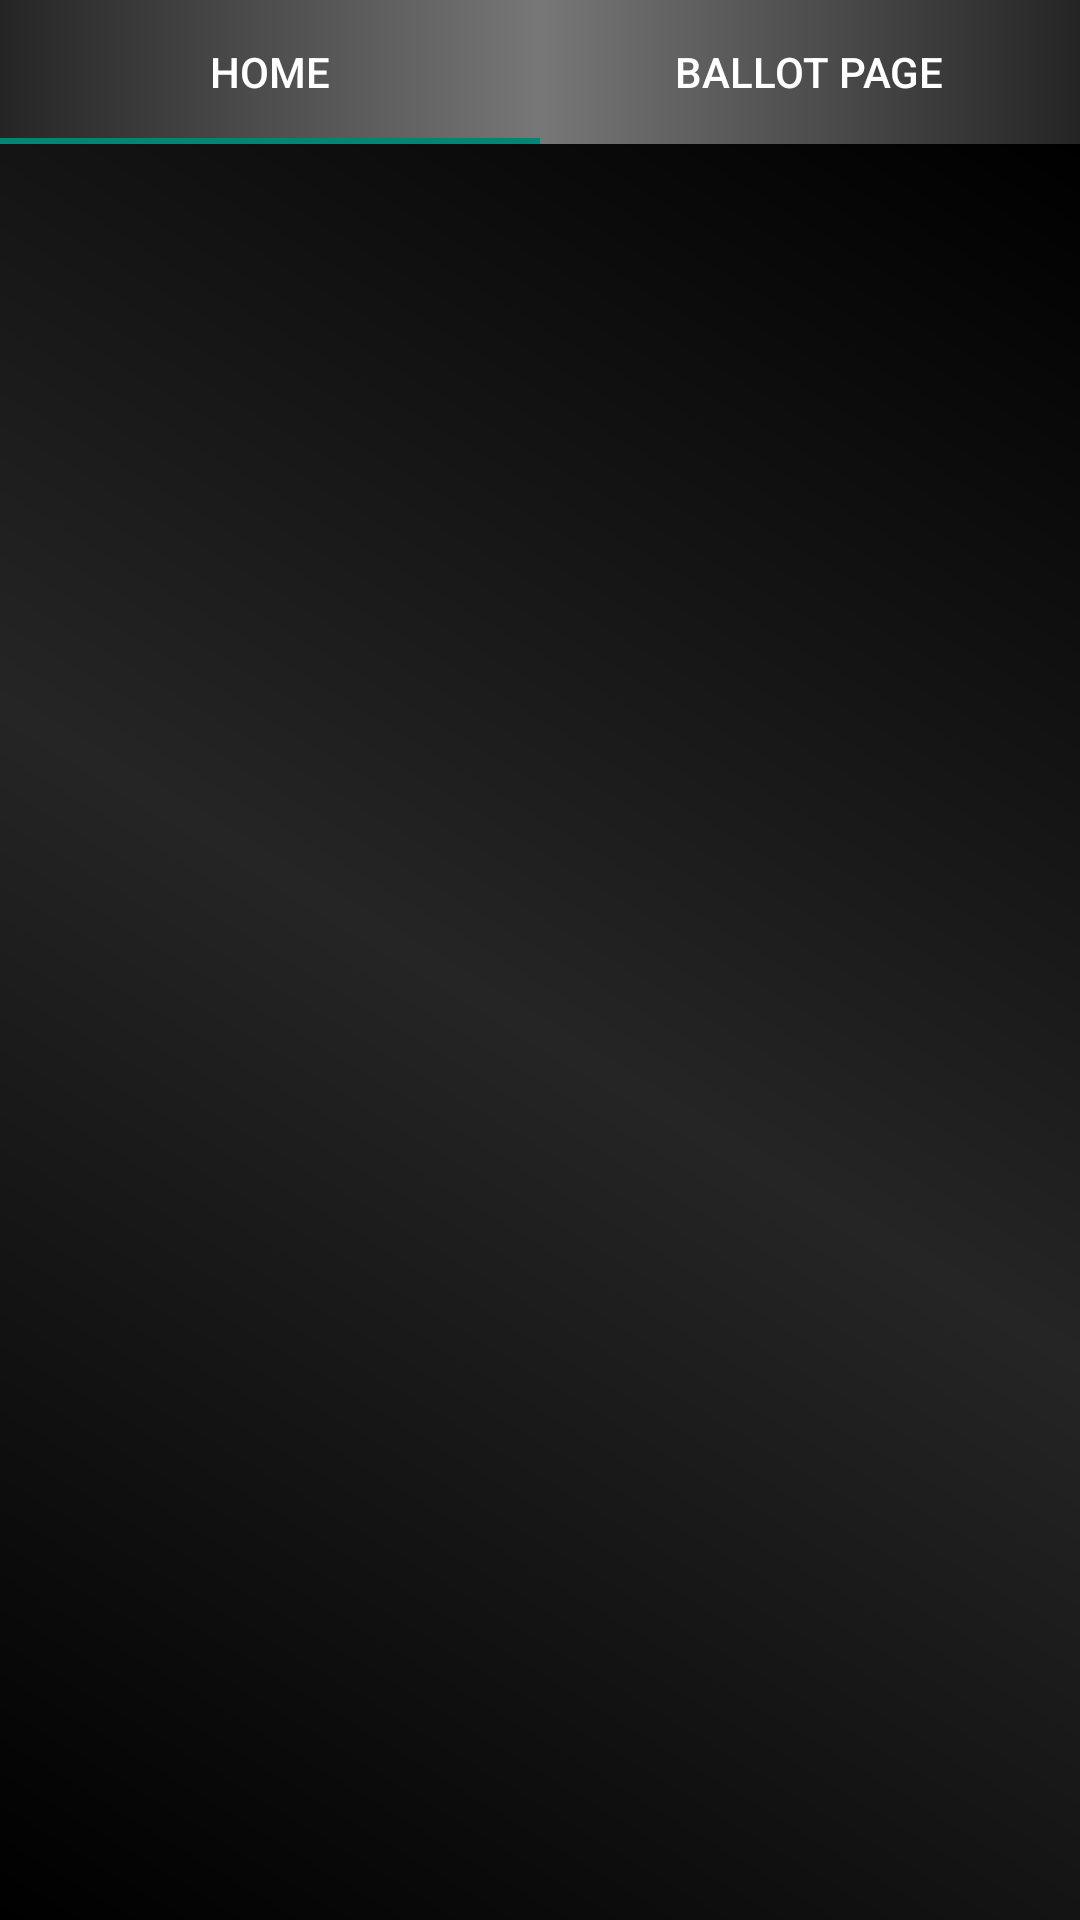

Here is an Android app screen rendered from its layout file. Give the layout XML and the strings, colors and styles it references.
<!-- AndroidManifest.xml: application theme Theme.Voting -->
<!-- res/layout/activity_home2.xml -->
<?xml version="1.0" encoding="utf-8"?>
<RelativeLayout xmlns:android="http://schemas.android.com/apk/res/android"
    xmlns:app="http://schemas.android.com/apk/res-auto"
    xmlns:tools="http://schemas.android.com/tools"
    android:layout_width="match_parent"
    android:layout_height="match_parent"
    tools:context=".activities.HomeActivity2">

    <com.google.android.material.tabs.TabLayout
        android:layout_width="match_parent"
        android:layout_height="wrap_content"
        android:background="@drawable/tab_gradient"
        app:tabTextColor="@color/white"
        android:id="@+id/tablayout">
        
        <com.google.android.material.tabs.TabItem
            android:layout_width="match_parent"

            android:layout_height="wrap_content"
            android:text="HOME">

        </com.google.android.material.tabs.TabItem>

        <com.google.android.material.tabs.TabItem
            android:layout_width="match_parent"
            android:layout_height="wrap_content"
            android:text="BALLOT PAGE">

        </com.google.android.material.tabs.TabItem>

    </com.google.android.material.tabs.TabLayout>

    <androidx.viewpager2.widget.ViewPager2
        android:layout_width="match_parent"
        android:id="@+id/viewpager"
        android:background="@drawable/gradient"
        android:layout_height="match_parent"
        android:layout_below="@id/tablayout">


    </androidx.viewpager2.widget.ViewPager2>



</RelativeLayout>
<!-- resources referenced by this layout -->
<resources>
  <color name="white">#FFFFFF</color>
  <!-- drawable gradient (drawable) -->
  <?xml version="1.0" encoding="utf-8"?>
  <shape xmlns:android="http://schemas.android.com/apk/res/android">
  
      <gradient
          android:startColor="@color/black"
          android:centerColor="@color/grey"
          android:endColor="@color/black"
          android:type="linear"
  
          android:angle="45">
  
      </gradient>
  
  
  
  </shape>
  <!-- drawable tab_gradient (drawable) -->
  <?xml version="1.0" encoding="utf-8"?>
  <selector xmlns:android="http://schemas.android.com/apk/res/android">
      <item>
          <shape>
              <gradient
                  android:startColor="@color/grey"
                  android:centerColor="@color/silver"
                  android:endColor="@color/grey">
  
              </gradient>
  
          </shape>
      </item>
  </selector>
  <style name="Theme.Voting" parent="Base.Theme.Voting" />
  <color name="black">#000000</color>
  <color name="grey">#252525</color>
  <color name="silver">#777777</color>
  <style name="Base.Theme.Voting" parent="Theme.AppCompat.DayNight.NoActionBar">
          
          
      </style>
</resources>
